Run: headless pygame with SDL's dummy video driver; simulated clock (each Clock.tick advances the game by its frame time, no real sleeping); random seed 0; keys injected as events and as key.get_pressed() state; no mouse input.
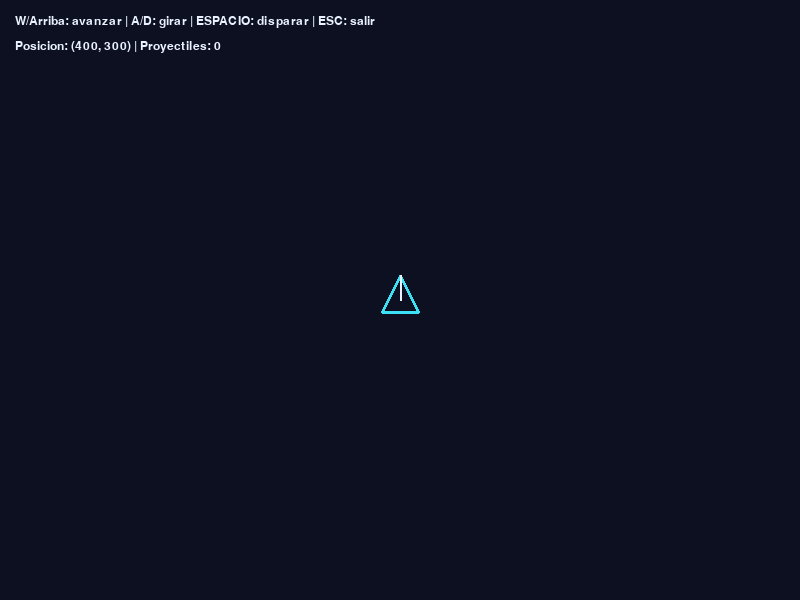
Frame 1 of 4 · flips 1–60 · no input
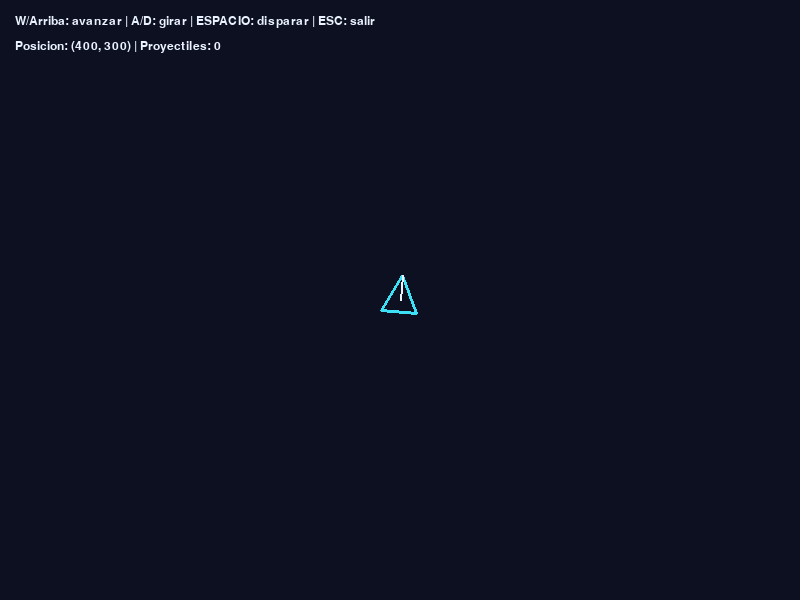
Frame 2 of 4 · flips 61–180 · tapped SPACE, RETURN · held RIGHT (→), D
Frame 3 of 4 · flips 181–300 · held DOWN (↓), S · screen unchanged from frame 2, image omitted
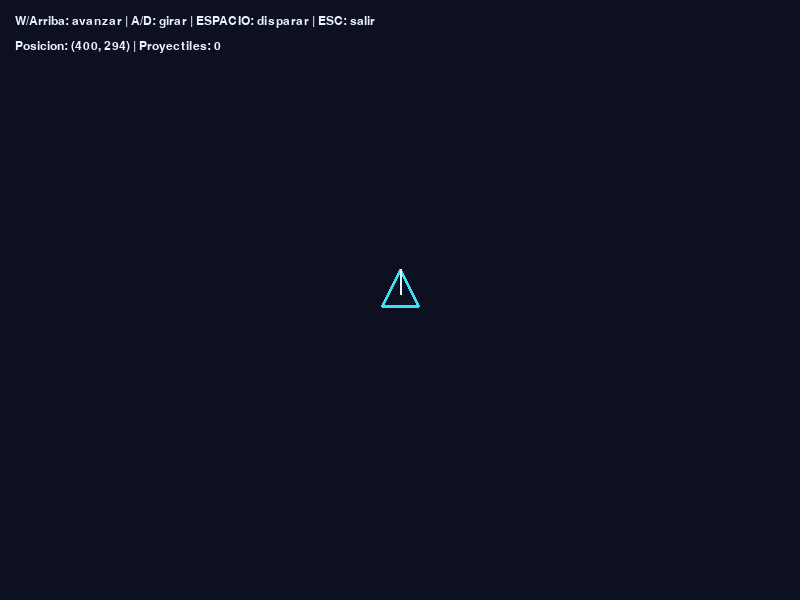
Frame 4 of 4 · flips 301–420 · held LEFT (←), A, UP (↑), W

The pygame program that drew these frames:

"""Nave vectorial y proyectiles 2D - Pygame.
Instalacion: pip install pygame
Ejecucion: python tarea_nave_vectorial.py
"""
import math
import pygame

ANCHO, ALTO = 800, 600
FPS = 60
FONDO = (12, 16, 32)
BLANCO = (235, 242, 255)
CIAN = (60, 225, 245)
AMARILLO = (255, 205, 75)
VELOCIDAD_NAVE = 220.0       # pixeles por segundo
VELOCIDAD_GIRO = 190.0       # grados por segundo
VELOCIDAD_DISPARO = 470.0    # pixeles por segundo
VIDA_DISPARO = 1.8           # segundos
COOLDOWN_MS = 250

# Vertices locales con centroide en (0, 0) y proa en (0, -25).
MODELO_NAVE = [(0, -25), (-18, 12.5), (18, 12.5)]


def transformar_punto(local_x, local_y, x, y, angulo):
    """Rotacion alrededor del origen local y posterior traslacion."""
    c, s = math.cos(angulo), math.sin(angulo)
    return (x + local_x * c - local_y * s,
            y + local_x * s + local_y * c)


def ejecutar():
    pygame.init()
    pantalla = pygame.display.set_mode((ANCHO, ALTO), pygame.DOUBLEBUF)
    pygame.display.set_caption('Nave vectorial y proyectiles 2D')
    reloj = pygame.time.Clock()
    fuente = pygame.font.SysFont('consolas', 18)

    x, y = 400.0, 300.0
    angulo = 0.0
    proyectiles = []
    ultimo_disparo = -COOLDOWN_MS
    activo = True

    while activo:
        dt = min(reloj.tick(FPS) / 1000.0, 0.05)
        for evento in pygame.event.get():
            if evento.type == pygame.QUIT:
                activo = False
            elif evento.type == pygame.KEYDOWN and evento.key == pygame.K_ESCAPE:
                activo = False

        teclas = pygame.key.get_pressed()
        if teclas[pygame.K_a] or teclas[pygame.K_LEFT]:
            angulo -= math.radians(VELOCIDAD_GIRO) * dt
        if teclas[pygame.K_d] or teclas[pygame.K_RIGHT]:
            angulo += math.radians(VELOCIDAD_GIRO) * dt

        # La proa local apunta hacia arriba: vector (sin(theta), -cos(theta)).
        direccion_x = math.sin(angulo)
        direccion_y = -math.cos(angulo)
        if teclas[pygame.K_w] or teclas[pygame.K_UP]:
            x += direccion_x * VELOCIDAD_NAVE * dt
            y += direccion_y * VELOCIDAD_NAVE * dt

        # Reto opcional: pantalla envolvente en los cuatro bordes.
        x %= ANCHO
        y %= ALTO

        ahora = pygame.time.get_ticks()
        if teclas[pygame.K_SPACE] and ahora - ultimo_disparo >= COOLDOWN_MS:
            punta_x, punta_y = transformar_punto(0, -25, x, y, angulo)
            proyectiles.append({
                'x': punta_x, 'y': punta_y,
                'vx': direccion_x * VELOCIDAD_DISPARO,
                'vy': direccion_y * VELOCIDAD_DISPARO,
                'vida': VIDA_DISPARO,
            })
            ultimo_disparo = ahora

        # Actualizacion independiente y filtrado de proyectiles expirados.
        for proyectil in proyectiles:
            proyectil['x'] += proyectil['vx'] * dt
            proyectil['y'] += proyectil['vy'] * dt
            proyectil['vida'] -= dt
        proyectiles = [p for p in proyectiles
                       if p['vida'] > 0
                       and 0 <= p['x'] < ANCHO
                       and 0 <= p['y'] < ALTO]

        pantalla.fill(FONDO)
        vertices = [transformar_punto(lx, ly, x, y, angulo)
                    for lx, ly in MODELO_NAVE]
        pygame.draw.polygon(pantalla, CIAN, vertices, width=3)
        pygame.draw.line(pantalla, BLANCO, (x, y), vertices[0], width=2)

        for p in proyectiles:
            pygame.draw.circle(pantalla, AMARILLO,
                               (round(p['x']), round(p['y'])), 4)

        controles = 'W/Arriba: avanzar | A/D: girar | ESPACIO: disparar | ESC: salir'
        pantalla.blit(fuente.render(controles, True, BLANCO), (15, 15))
        estado = f'Posicion: ({x:.0f}, {y:.0f}) | Proyectiles: {len(proyectiles)}'
        pantalla.blit(fuente.render(estado, True, BLANCO), (15, 40))
        pygame.display.flip()

    pygame.quit()


if __name__ == '__main__':
    ejecutar()
